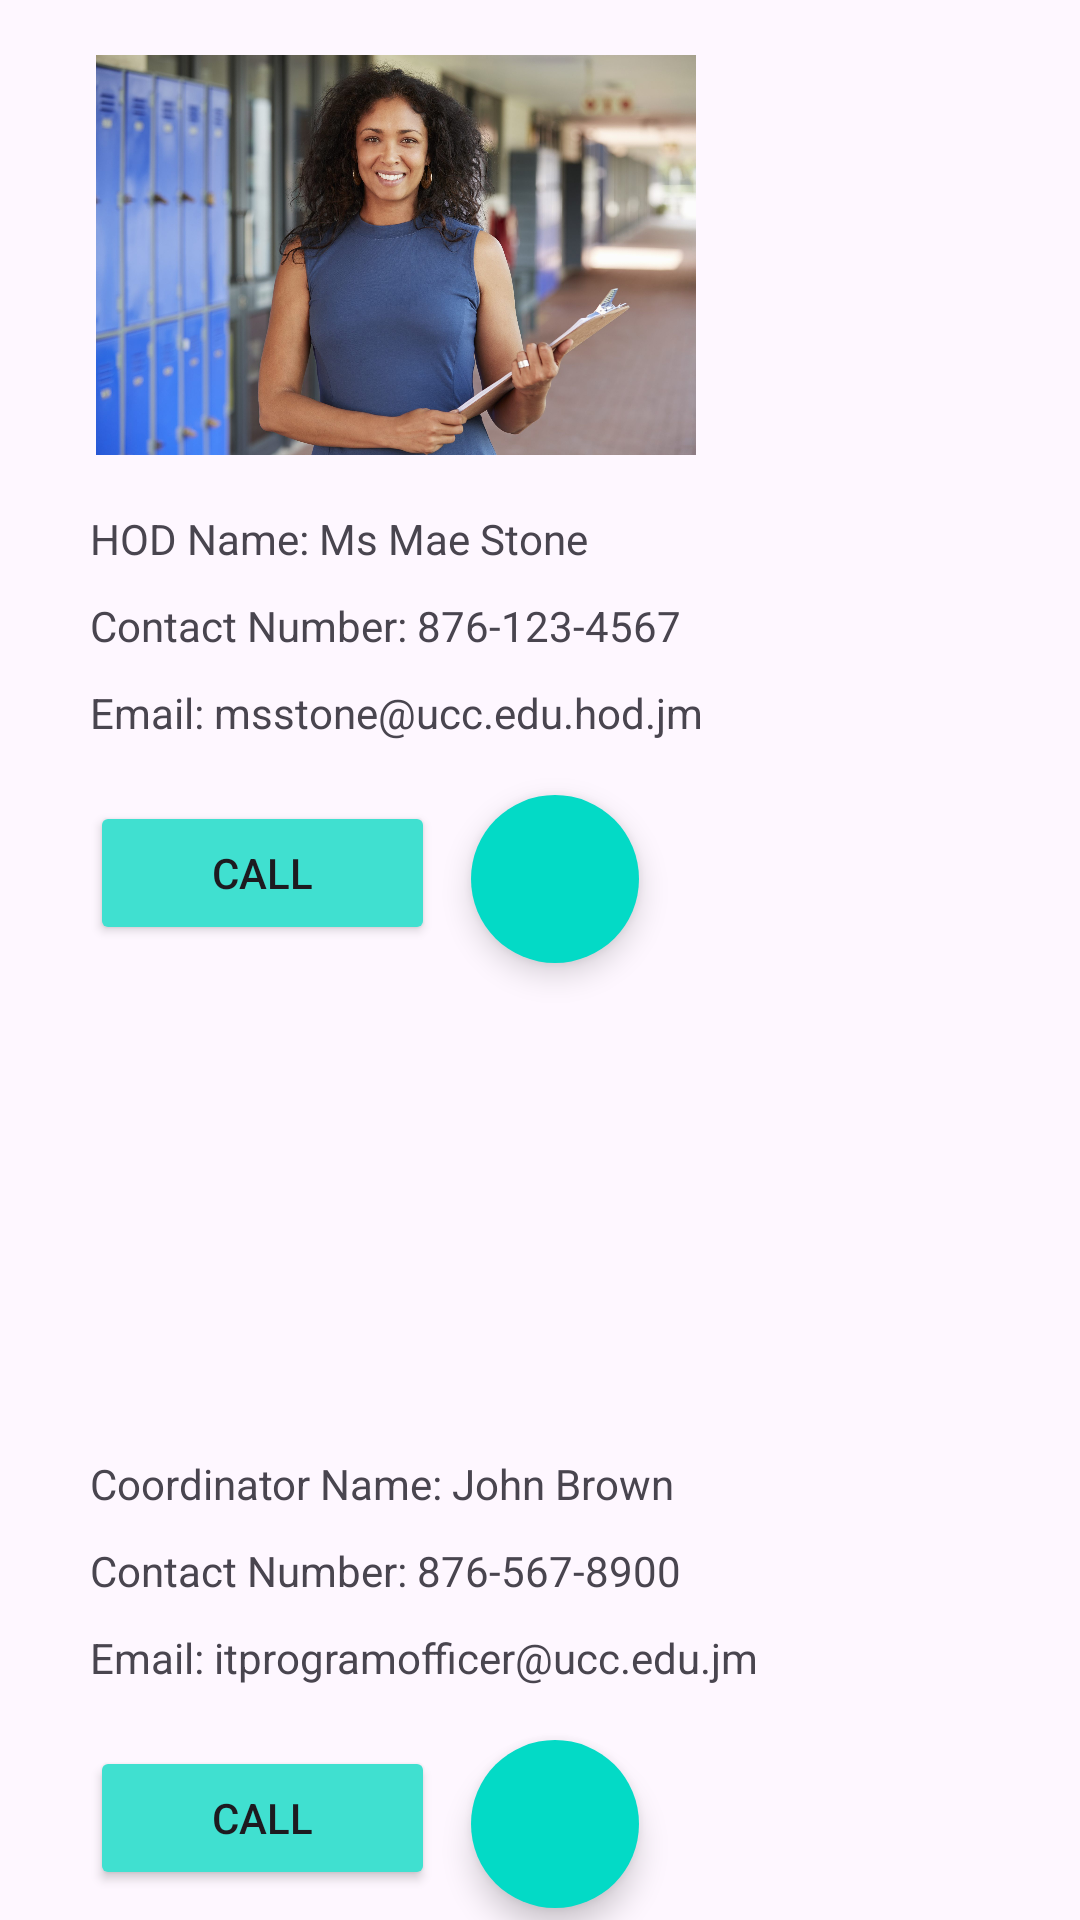

This screen was rendered from an Android layout file. Write that file and the resources it references.
<!-- AndroidManifest.xml: application theme Theme.UCCStudent -->
<!-- res/layout/fragment_faculty.xml -->
<FrameLayout xmlns:android="http://schemas.android.com/apk/res/android" xmlns:app="http://schemas.android.com/apk/res-auto" xmlns:tools="http://schemas.android.com/tools" android:layout_width="match_parent" android:layout_height="match_parent" tools:context=".Faculty">
    <RelativeLayout android:layout_width="match_parent" android:layout_height="match_parent">
        <ImageView android:id="@+id/imageView"
            android:layout_marginTop="10dp"
            android:layout_width="200dp"
            android:layout_height="150dp"
            android:layout_marginStart="32dp"
            android:src="@drawable/mshod"/>

        <TextView android:id="@+id/teachername"
            android:layout_marginLeft="30dp"
            android:layout_width="wrap_content"
            android:layout_height="wrap_content"
            android:layout_below="@+id/imageView"
            android:layout_marginTop="10dp"
            android:text="HOD Name: Ms Mae Stone"/>

        <TextView
            android:layout_marginLeft="30dp"
            android:id="@+id/teachernumber"
            android:layout_width="wrap_content"
            android:layout_height="wrap_content"
            android:layout_below="@+id/teachername"
            android:layout_marginTop="10dp"
            android:text="Contact Number: 876-123-4567"/>

        <TextView
            android:layout_marginLeft="30dp"
            android:id="@+id/teacheremail"
            android:layout_width="wrap_content"
            android:layout_height="wrap_content"
            android:layout_below="@+id/teachernumber"
            android:layout_marginTop="10dp"
            android:text="Email: msstone@ucc.edu.hod.jm"/>

        <Button android:id="@+id/call1"
            android:layout_width="115dp"
            android:layout_height="wrap_content"
            android:layout_below="@+id/teacheremail"
            android:layout_marginTop="20dp"
            android:backgroundTint="#40E0D0"
            android:layout_marginLeft="30dp"
            android:text="Call"/>

        <com.google.android.material.floatingactionbutton.FloatingActionButton
            android:id="@+id/email_fab"
            android:layout_below="@id/teacheremail"
            android:layout_width="wrap_content"
            android:layout_height="wrap_content"
            android:layout_toRightOf="@+id/call1"
            android:contentDescription="@string/app_name"
            android:theme="@style/Theme.MaterialComponents"
            android:textAllCaps="false" app:borderWidth="0dp"
            app:useCompatPadding="true" tools:ignore="RelativeOverlap"
            android:src="@drawable/baseline_mode_24"/>

        <ImageView
            android:id="@+id/imageView3"
            android:layout_below="@+id/call1"
            android:layout_marginStart="30dp"
            android:layout_width="200dp"
            android:layout_height="150dp"
            android:layout_marginTop="10dp"
            android:src="@drawable/maleteach"/>


        <TextView android:id="@+id/teachername2"
            android:layout_below="@+id/imageView3"
            android:layout_width="wrap_content"
            android:layout_height="wrap_content"
            android:layout_marginStart="30dp"
            android:layout_marginTop="10dp"
            android:text="Coordinator Name: John Brown"/>

        <TextView android:id="@+id/teachercontact2"
            android:layout_below="@+id/teachername2"
            android:layout_width="wrap_content"
            android:layout_height="wrap_content"
            android:layout_marginStart="30dp"
            android:layout_marginTop="10dp"
            android:text="Contact Number: 876-567-8900"/>

        <TextView android:id="@+id/teacheremail2"
            android:layout_below="@id/teachercontact2"
            android:layout_width="wrap_content"
            android:layout_height="wrap_content"
            android:layout_marginStart="30dp"
            android:layout_marginTop="10dp"
            android:text="Email: itprogramofficer@ucc.edu.jm"/>

        <Button android:id="@+id/call2"
            android:layout_below="@+id/teacheremail2"
            android:layout_width="115dp"
            android:layout_height="wrap_content"
            android:layout_alignParentStart="true"
            android:layout_marginStart="30dp"
            android:layout_marginTop="20dp"
            android:backgroundTint="#40E0D0"
            android:text="Call"/>


        <com.google.android.material.floatingactionbutton.FloatingActionButton
            android:id="@+id/email_fab2"
            android:layout_below="@id/teacheremail2"
            android:layout_toRightOf="@+id/call2"
            android:layout_width="wrap_content"
            android:layout_height="wrap_content"
            android:contentDescription="@string/app_name"
            android:theme="@style/Theme.MaterialComponents"
            android:textAllCaps="false" app:borderWidth="0dp"
            app:useCompatPadding="true" tools:ignore="RelativeOverlap"
            android:src="@drawable/baseline_mode_24"/>



    </RelativeLayout>
</FrameLayout>
<!-- resources referenced by this layout -->
<resources>
  <!-- drawable mshod: jpeg bitmap (drawable, 339062 bytes) -->
  <string name="app_name">UCC Student</string>
  <style name="Theme.UCCStudent" parent="Base.Theme.UCCStudent" />
  <style name="Base.Theme.UCCStudent" parent="Theme.Material3.DayNight.NoActionBar">
          
          
      </style>
</resources>
